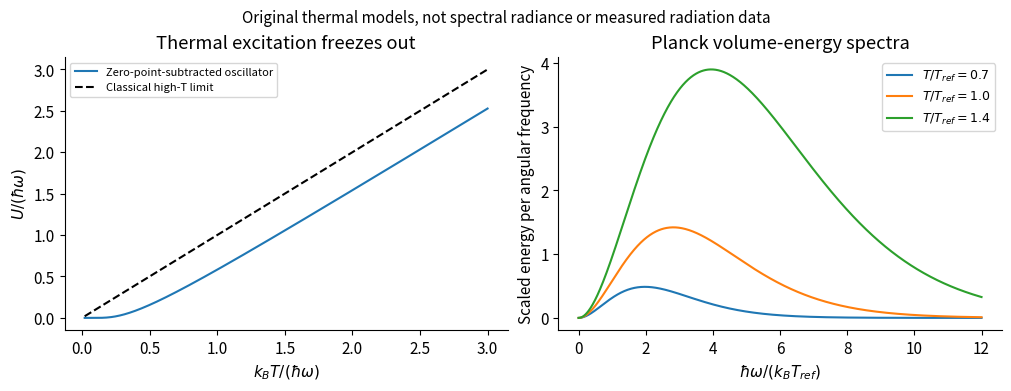

The matplotlib source for this figure:
import numpy as np
import matplotlib
matplotlib.use('Agg')
import matplotlib.pyplot as plt
from matplotlib.patches import Rectangle
plt.rcParams.update({'font.size':11,'axes.spines.top':False,'axes.spines.right':False,'figure.facecolor':'white','savefig.facecolor':'white'})

fig,ax=plt.subplots(1,2,figsize=(10,3.8),layout='constrained');tau=np.linspace(.02,3,700);u=1/np.expm1(1/tau);ax[0].plot(tau,u,label='Zero-point-subtracted oscillator');ax[0].plot(tau,tau,'k--',label='Classical high-T limit');ax[0].set(xlabel=r'$k_BT/(\hbar\omega)$',ylabel=r'$U/(\hbar\omega)$',title='Thermal excitation freezes out');ax[0].legend(fontsize=8)
x=np.linspace(.001,12,1200)
for t in [.7,1.,1.4]:ax[1].plot(x,x**3/np.expm1(x/t),label=fr'$T/T_{{ref}}={t}$')
ax[1].set(xlabel=r'$\hbar\omega/(k_BT_{ref})$',ylabel='Scaled energy per angular frequency',title='Planck volume-energy spectra');ax[1].legend(fontsize=9)
fig.suptitle('Original thermal models, not spectral radiance or measured radiation data',fontsize=11)
fig.savefig('paper-1-thermal-radiation.png',dpi=155)
